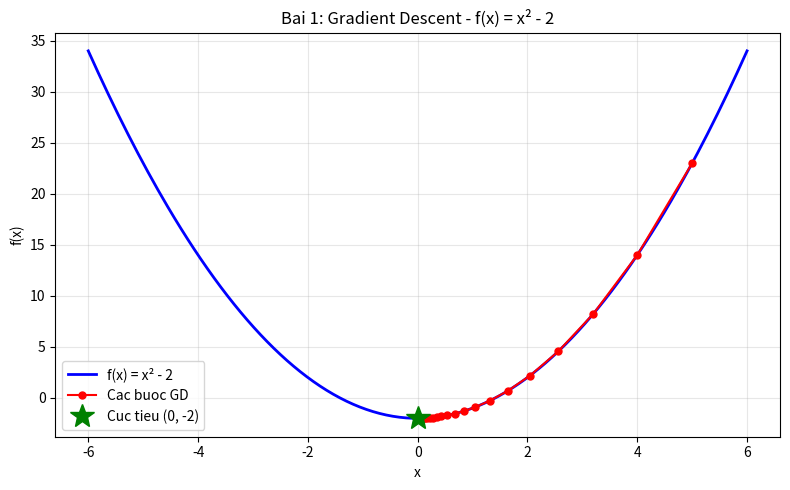

The matplotlib source for this figure: (Note: this script raises an exception after producing the figure.)
"""
bai1_gradient_descent.py
========================
BÀI 1: Tìm giá trị cực tiểu của f(x) = x² - 2 bằng Gradient Descent

Phân tích (như trong sổ):
  f(x)  = x² - 2
  f'(x) = 2x = 0  ->  x = 0  (cực tiểu, f(0) = -2)
"""

import numpy as np
import matplotlib
matplotlib.use('Agg')
import matplotlib.pyplot as plt


# Ham so f(x) = x^2 - 2
def cost(x):
    return x * x - 2


# Dao ham f'(x) = 2x
def grad(x):
    return 2 * x


# Gradient Descent
# x0: diem khoi tao, eta: learning rate
def myGD(x0, eta):
    x = [x0]
    for it in range(100):
        x_new = x[-1] - eta * grad(x[-1])   # Cap nhat: x = x - eta * f'(x)
        if abs(grad(x_new)) < 1e-3:          # Dung khi f'(x) gan 0
            break
        x.append(x_new)
    return x, it


# ============================================================
# CHAY CHINH
# ============================================================
if __name__ == "__main__":
    # Chay Gradient Descent
    x, it = myGD(x0=5.0, eta=0.1)

    # In ket qua tung buoc
    print("Buoc |       x |     f(x) |    f'(x)")
    print("-" * 45)
    for i, xi in enumerate(x):
        print(f"{i:>4} | {xi:>7.4f} | {cost(xi):>8.4f} | {grad(xi):>8.4f}")

    # Ket qua
    print(f"\nKET QUA:")
    print(f"  So buoc lap: {it}")
    print(f"  x* = {x[-1]:.6f}  (ky vong: 0)")
    print(f"  f(x*) = {cost(x[-1]):.6f}  (ky vong: -2)")

    # Ve hinh
    xs = np.linspace(-6, 6, 200)
    plt.figure(figsize=(8, 5))
    plt.plot(xs, cost(xs), 'b-', linewidth=2, label='f(x) = x² - 2')
    plt.plot(x, [cost(xi) for xi in x], 'ro-', markersize=5, label='Cac buoc GD')
    plt.plot(0, -2, 'g*', markersize=18, label='Cuc tieu (0, -2)')
    plt.xlabel('x'); plt.ylabel('f(x)')
    plt.title('Bai 1: Gradient Descent - f(x) = x² - 2')
    plt.legend(); plt.grid(True, alpha=0.3)
    plt.tight_layout()
    plt.savefig('hinh_anh/bai1_gradient_descent.png', dpi=100)
    print("\n[OK] Da luu: hinh_anh/bai1_gradient_descent.png")
